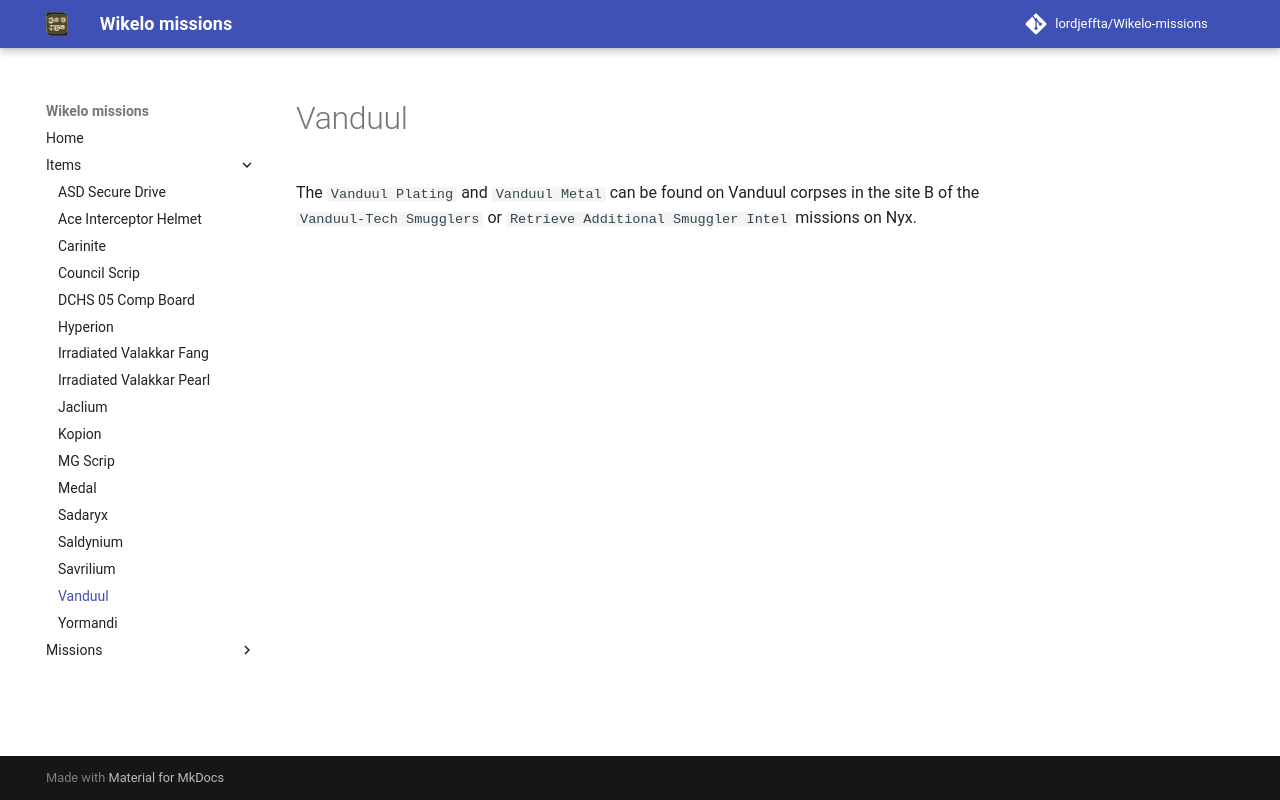

repository: LordJeffta/Wikelo-missions · page: Items/Vanduul/index.html · generator: mkdocs

The `Vanduul Plating` and `Vanduul Metal` can be found on Vanduul corpses in the site B of the `Vanduul-Tech Smugglers` or `Retrieve Additional Smuggler Intel` missions on Nyx.
